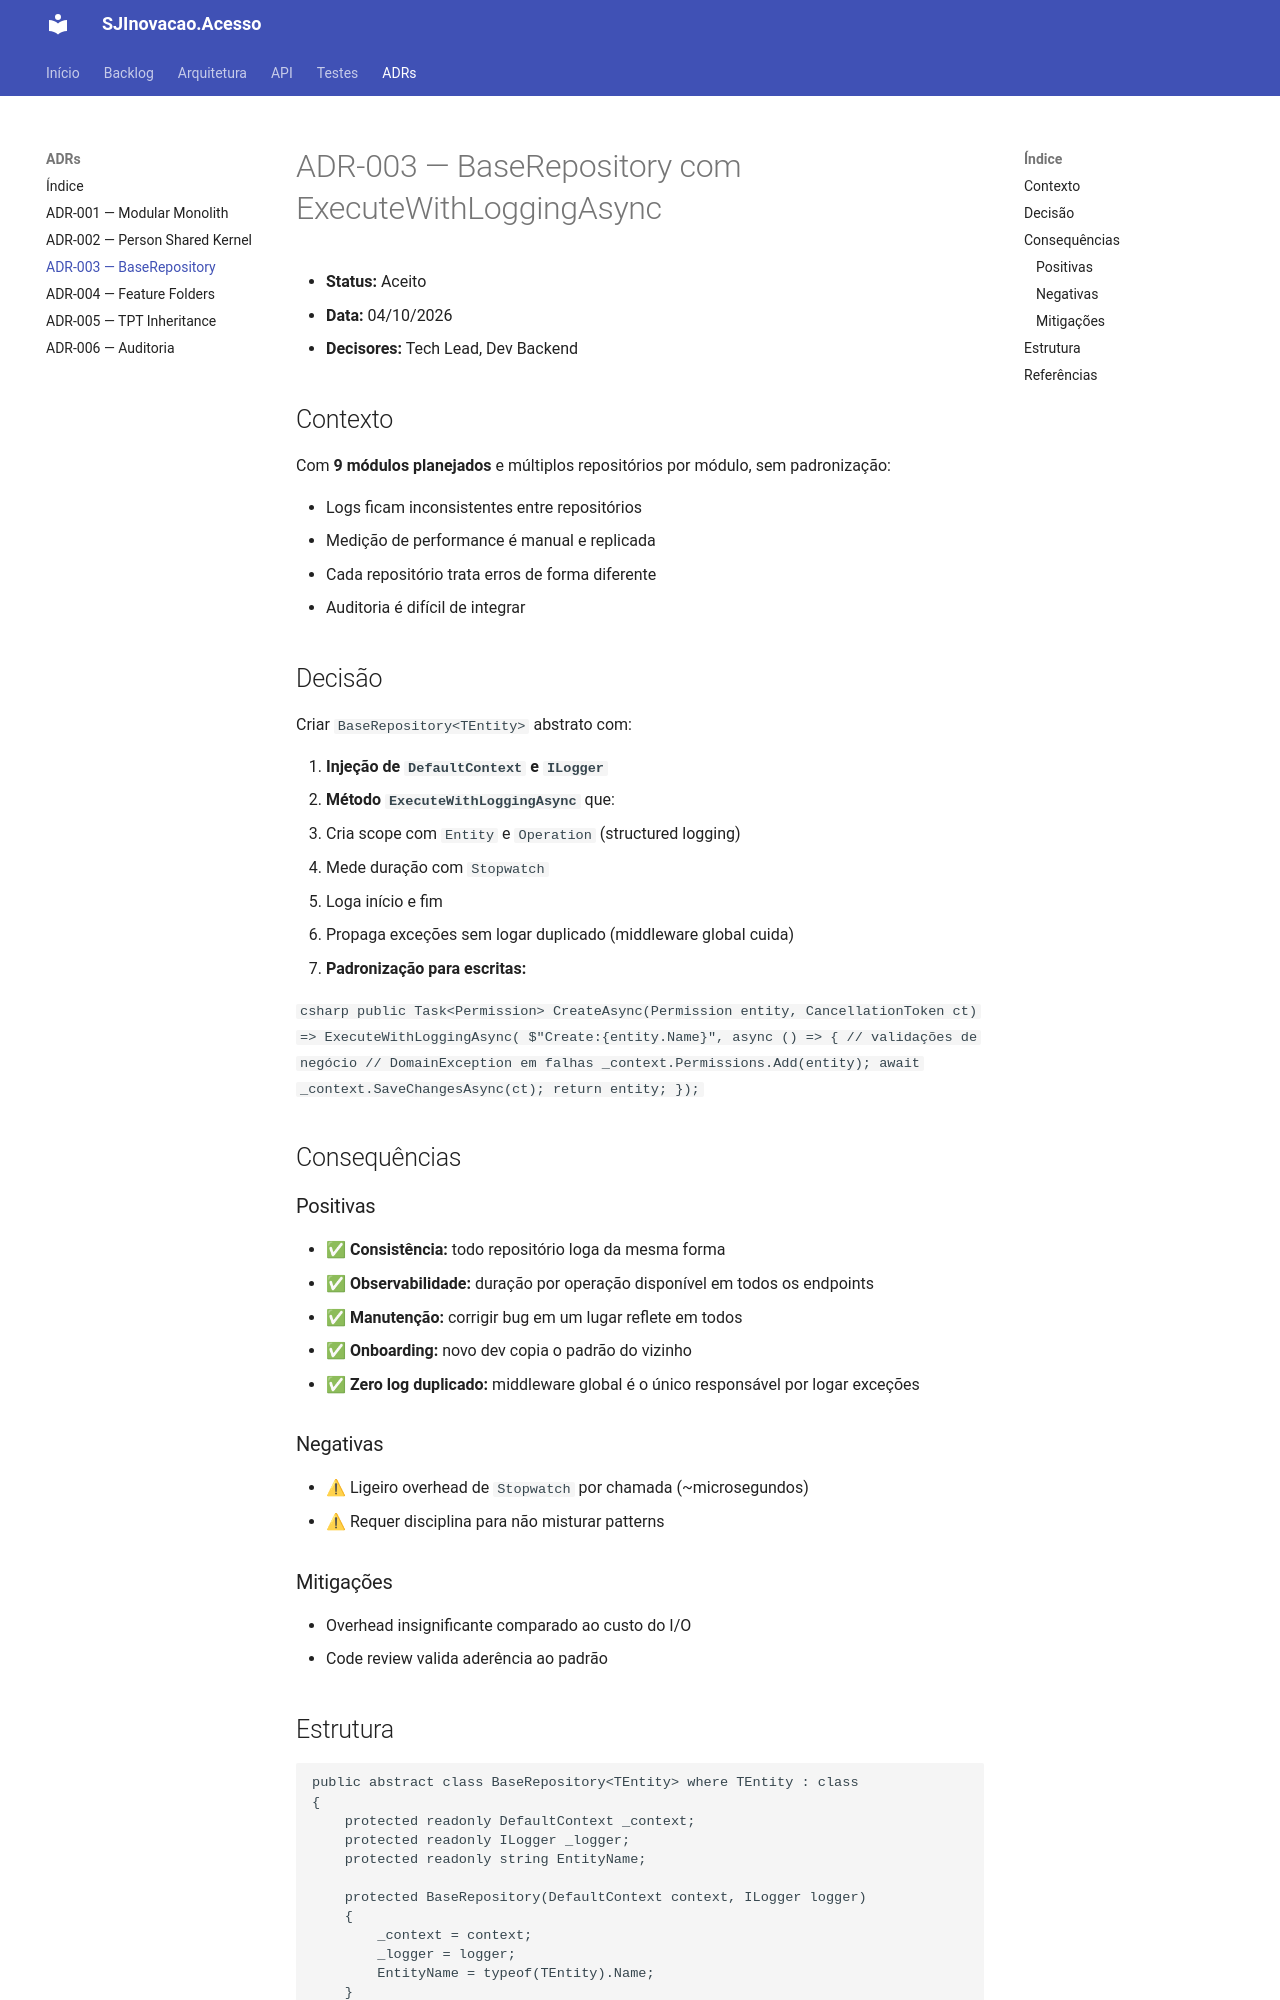

repository: jesuino-treinamento/SJInovacao.Acesso · page: docs/adr/003-base-repository/index.html · generator: jekyll

# ADR-003 — BaseRepository com ExecuteWithLoggingAsync

- **Status:** Aceito
- **Data:** 04/10/2026
- **Decisores:** Tech Lead, Dev Backend

## Contexto

Com **9 módulos planejados** e múltiplos repositórios por módulo, sem padronização:

- Logs ficam inconsistentes entre repositórios
- Medição de performance é manual e replicada
- Cada repositório trata erros de forma diferente
- Auditoria é difícil de integrar

## Decisão

Criar `BaseRepository<TEntity>` abstrato com:

1. **Injeção de `DefaultContext` e `ILogger`**
2. **Método `ExecuteWithLoggingAsync`** que:
   - Cria scope com `Entity` e `Operation` (structured logging)
   - Mede duração com `Stopwatch`
   - Loga início e fim
   - Propaga exceções sem logar duplicado (middleware global cuida)
3. **Padronização para escritas:**

   ```csharp
   public Task<Permission> CreateAsync(Permission entity, CancellationToken ct)
       => ExecuteWithLoggingAsync(
           $"Create:{entity.Name}",
           async () =>
           {
               // validações de negócio
               // DomainException em falhas
               _context.Permissions.Add(entity);
               await _context.SaveChangesAsync(ct);
               return entity;
           });
   ```

## Consequências

### Positivas

- ✅ **Consistência:** todo repositório loga da mesma forma
- ✅ **Observabilidade:** duração por operação disponível em todos os endpoints
- ✅ **Manutenção:** corrigir bug em um lugar reflete em todos
- ✅ **Onboarding:** novo dev copia o padrão do vizinho
- ✅ **Zero log duplicado:** middleware global é o único responsável por logar exceções

### Negativas

- ⚠ Ligeiro overhead de `Stopwatch` por chamada (~microsegundos)
- ⚠ Requer disciplina para não misturar patterns

### Mitigações

- Overhead insignificante comparado ao custo do I/O
- Code review valida aderência ao padrão
